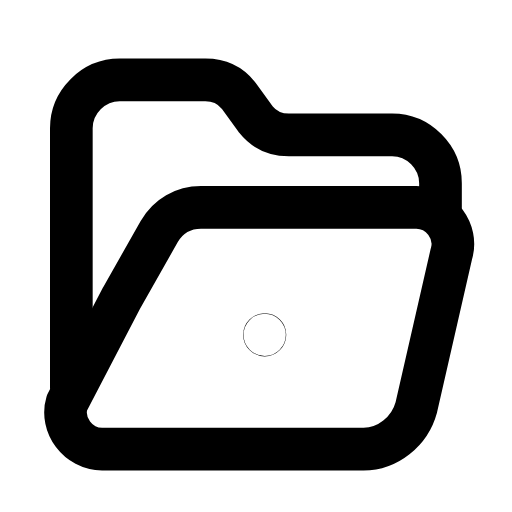
t = 0.00 s
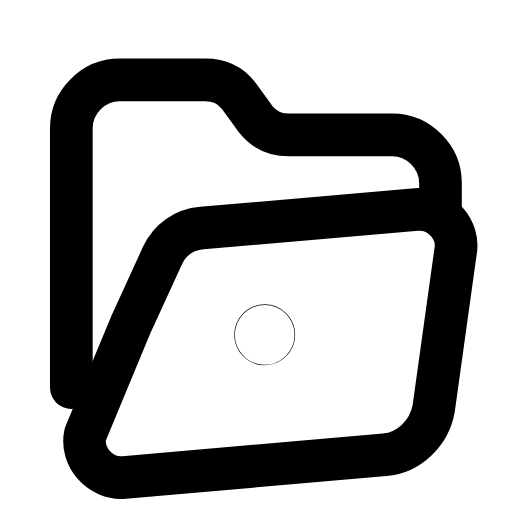
t = 0.26 s
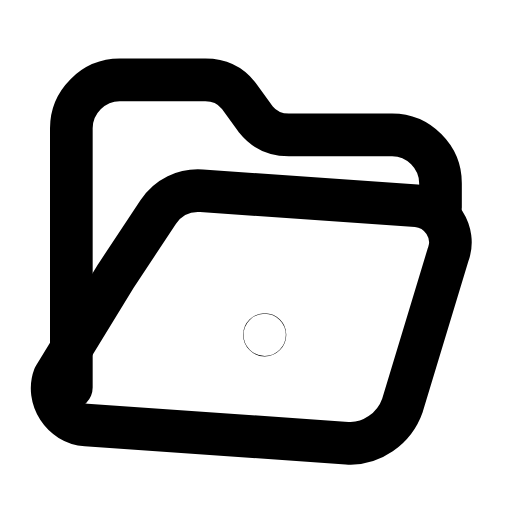
t = 0.53 s
t = 0.78 s: frame unchanged from t = 0.00 s, image omitted
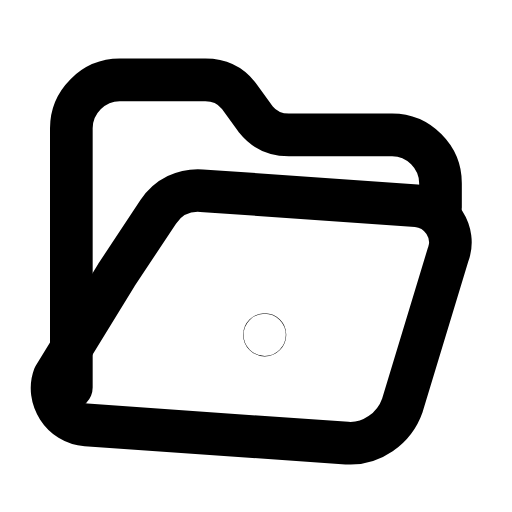
t = 1.06 s
t = 1.33 s: frame unchanged from t = 0.00 s, image omitted

The animated SVG that drew these frames (rendered in a browser with its animation timeline set to each time). Animation: 2 SMIL elements (animateTransform=2); one cycle of 1.60 s, repeats indefinitely.

<svg xmlns="http://www.w3.org/2000/svg" width="24" height="24" viewBox="0 0 24 24" fill="none"><g transform="translate(-0.364 -0.373) scale(1.03)"><path stroke="currentColor" stroke-width="1.942" stroke-linecap="round" stroke-linejoin="round" fill="none" d="M3.6 18L3.6 6.2C3.6 5 4.6 4 5.8 4L9.7 4C10.3 4 10.8 4.2 11.2 4.7L12 5.8C12.4 6.3 12.9 6.5 13.5 6.5L18.2 6.5C19.4 6.5 20.4 7.5 20.4 8.7L20.4 9.8"></path><g><animateTransform attributeName="transform" type="rotate" values="0 20.4 9.8;0 20.4 9.8;-6 20.4 9.8;4 20.4 9.8;0 20.4 9.8;0 20.4 9.8;4 20.4 9.8;-6 20.4 9.8;0 20.4 9.8;0 20.4 9.8;0 20.4 9.8" keyTimes="0;0.135;0.2475;0.36;0.45;0.6;0.66;0.735;0.81;0.9;1" dur="1.6s" repeatCount="indefinite" calcMode="spline" keySplines="0.16 1 0.3 1;0.16 1 0.3 1;0.16 1 0.3 1;0.16 1 0.3 1;0.16 1 0.3 1;0.16 1 0.3 1;0.16 1 0.3 1;0.16 1 0.3 1;0.16 1 0.3 1;0.16 1 0.3 1"/><path stroke="currentColor" stroke-width="1.942" stroke-linecap="round" stroke-linejoin="round" fill="none" d="M5.9 13.9L7.6 10.9C8 10.2 8.7 9.8 9.5 9.8L19.3 9.8C20.4 9.8 21.2 10.9 20.9 11.9L19.3 18.9C19 20 18 20.8 16.9 20.8L5 20.8C3.9 20.8 3.1 19.7 3.4 18.7Z"></path></g><g transform="translate(12.4 15.6)"><g><animateTransform attributeName="transform" type="scale" values="1;1;1.5;1;1;1;1;1.5;1;1;1" keyTimes="0;0.135;0.2475;0.36;0.45;0.6;0.66;0.735;0.81;0.9;1" dur="1.6s" repeatCount="indefinite" calcMode="spline" keySplines="0.16 1 0.3 1;0.16 1 0.3 1;0.16 1 0.3 1;0.16 1 0.3 1;0.16 1 0.3 1;0.16 1 0.3 1;0.16 1 0.3 1;0.16 1 0.3 1;0.16 1 0.3 1;0.16 1 0.3 1"/><g transform="translate(-12.4 -15.6)"><g><circle stroke="currentColor" stroke-width="1.942" stroke-linecap="round" stroke-linejoin="round" fill="none" cx="12.4" cy="15.6" r="0.01"></circle></g></g></g></g></g></svg>
